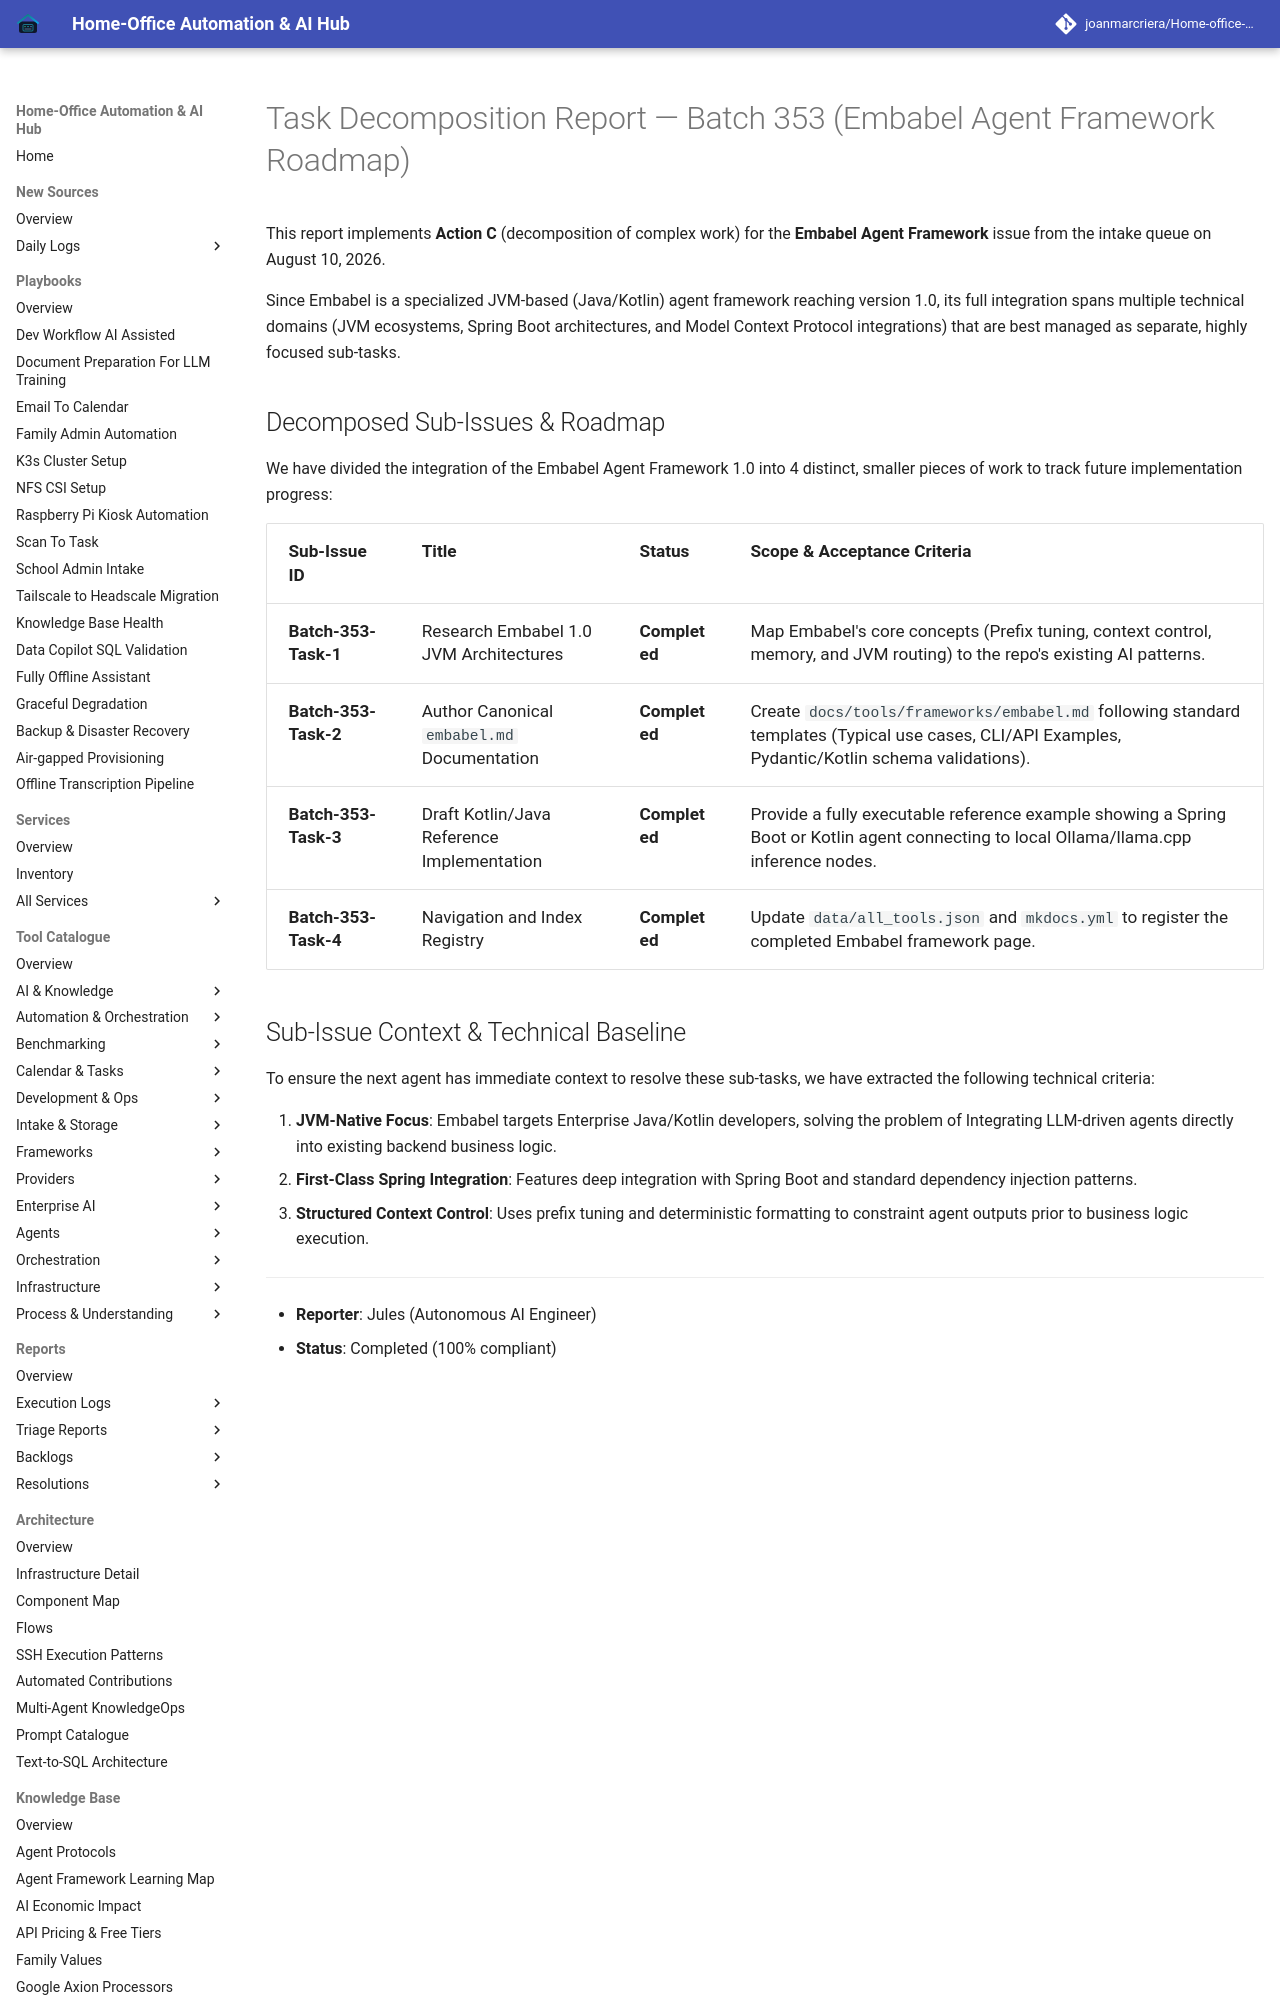

repository: joanmarcriera/Home-office-automations · page: reports/task-decomposition-batch-353/index.html · generator: mkdocs

# Task Decomposition Report — Batch 353 (Embabel Agent Framework Roadmap)

This report implements **Action C** (decomposition of complex work) for the **Embabel Agent Framework** issue from the intake queue on August 10, 2026.

Since Embabel is a specialized JVM-based (Java/Kotlin) agent framework reaching version 1.0, its full integration spans multiple technical domains (JVM ecosystems, Spring Boot architectures, and Model Context Protocol integrations) that are best managed as separate, highly focused sub-tasks.
